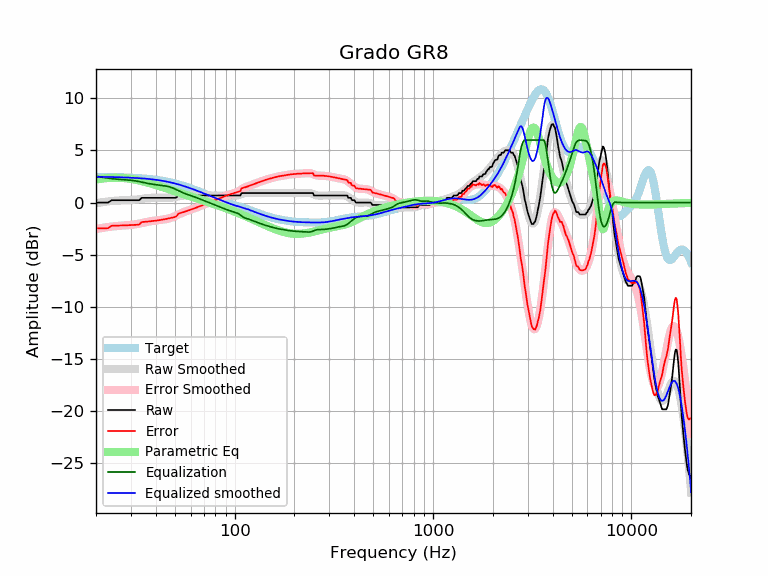

The data file committed next to this chart (first rows):
frequency, raw, error, smoothed, error_smoothed, equalization, parametric_eq, equalized_raw, equalized_smoothed, target
20, -0.00, -2.47, -0.06, -2.53, 2.53, 2.20, 2.53, 2.47, 2.47
21, -0.00, -2.47, 0.01, -2.46, 2.46, 2.27, 2.46, 2.47, 2.47
22, 0.00, -2.46, 0.07, -2.40, 2.40, 2.32, 2.40, 2.46, 2.46
23, 0.00, -2.46, 0.11, -2.34, 2.34, 2.36, 2.34, 2.46, 2.46
24, 0.23, -2.22, 0.15, -2.30, 2.30, 2.38, 2.52, 2.45, 2.45
25, 0.23, -2.21, 0.18, -2.26, 2.26, 2.39, 2.49, 2.44, 2.44
26, 0.23, -2.21, 0.20, -2.23, 2.23, 2.38, 2.46, 2.43, 2.43
27, 0.23, -2.20, 0.22, -2.21, 2.21, 2.37, 2.44, 2.42, 2.42
28, 0.23, -2.18, 0.22, -2.19, 2.19, 2.34, 2.42, 2.41, 2.41
29, 0.23, -2.17, 0.23, -2.17, 2.17, 2.31, 2.39, 2.40, 2.40
30, 0.23, -2.16, 0.25, -2.14, 2.14, 2.27, 2.37, 2.39, 2.39
31, 0.23, -2.15, 0.27, -2.11, 2.11, 2.23, 2.33, 2.37, 2.37
32, 0.23, -2.13, 0.29, -2.06, 2.06, 2.18, 2.29, 2.36, 2.36
33, 0.23, -2.11, 0.33, -2.02, 2.02, 2.12, 2.24, 2.34, 2.34
34, 0.46, -1.87, 0.36, -1.96, 1.96, 2.06, 2.42, 2.32, 2.32
35, 0.46, -1.85, 0.39, -1.91, 1.91, 2.00, 2.37, 2.31, 2.31
36, 0.46, -1.83, 0.42, -1.86, 1.86, 1.94, 2.32, 2.29, 2.29
37, 0.46, -1.81, 0.45, -1.82, 1.82, 1.88, 2.27, 2.26, 2.26
38, 0.46, -1.78, 0.46, -1.78, 1.78, 1.81, 2.24, 2.24, 2.24
39, 0.46, -1.76, 0.47, -1.75, 1.75, 1.75, 2.20, 2.21, 2.21
40, 0.46, -1.73, 0.47, -1.72, 1.72, 1.69, 2.18, 2.19, 2.19
41, 0.46, -1.70, 0.46, -1.70, 1.70, 1.62, 2.15, 2.16, 2.16
42, 0.46, -1.67, 0.46, -1.67, 1.67, 1.56, 2.13, 2.13, 2.13
43, 0.46, -1.64, 0.45, -1.65, 1.65, 1.50, 2.10, 2.10, 2.10
44, 0.46, -1.61, 0.45, -1.62, 1.62, 1.44, 2.07, 2.07, 2.07
45, 0.46, -1.57, 0.44, -1.59, 1.59, 1.38, 2.04, 2.03, 2.03
46, 0.46, -1.54, 0.45, -1.55, 1.55, 1.32, 2.00, 1.99, 1.99
47, 0.46, -1.50, 0.45, -1.50, 1.50, 1.26, 1.96, 1.96, 1.96
48, 0.46, -1.46, 0.47, -1.45, 1.45, 1.20, 1.90, 1.92, 1.92
49, 0.46, -1.42, 0.49, -1.38, 1.38, 1.14, 1.84, 1.88, 1.88
50, 0.46, -1.38, 0.52, -1.31, 1.31, 1.09, 1.77, 1.83, 1.83
51, 0.50, -1.29, 0.56, -1.23, 1.23, 1.04, 1.73, 1.79, 1.79
52, 0.68, -1.06, 0.59, -1.15, 1.15, 0.98, 1.84, 1.75, 1.75
53, 0.68, -1.02, 0.63, -1.07, 1.07, 0.93, 1.76, 1.70, 1.70
54, 0.68, -0.97, 0.66, -1.00, 1.00, 0.88, 1.68, 1.66, 1.66
55, 0.68, -0.93, 0.68, -0.93, 0.93, 0.83, 1.62, 1.61, 1.61
56, 0.68, -0.88, 0.69, -0.87, 0.87, 0.78, 1.56, 1.56, 1.56
57, 0.68, -0.83, 0.69, -0.82, 0.82, 0.73, 1.50, 1.51, 1.51
58, 0.68, -0.78, 0.69, -0.77, 0.77, 0.69, 1.45, 1.46, 1.46
59, 0.68, -0.73, 0.69, -0.72, 0.72, 0.64, 1.41, 1.42, 1.42
60, 0.68, -0.68, 0.69, -0.68, 0.68, 0.59, 1.36, 1.37, 1.37
61, 0.68, -0.63, 0.69, -0.63, 0.63, 0.55, 1.31, 1.32, 1.32
62, 0.68, -0.58, 0.68, -0.58, 0.58, 0.51, 1.27, 1.27, 1.27
63, 0.68, -0.53, 0.68, -0.54, 0.54, 0.46, 1.22, 1.22, 1.22
64, 0.68, -0.48, 0.68, -0.49, 0.49, 0.42, 1.17, 1.17, 1.17
65, 0.68, -0.44, 0.68, -0.44, 0.44, 0.38, 1.12, 1.12, 1.12
66, 0.68, -0.39, 0.68, -0.39, 0.39, 0.34, 1.07, 1.07, 1.07
67, 0.68, -0.34, 0.68, -0.34, 0.34, 0.30, 1.02, 1.02, 1.02
68, 0.68, -0.29, 0.68, -0.29, 0.29, 0.26, 0.97, 0.97, 0.97
69, 0.68, -0.24, 0.68, -0.24, 0.24, 0.22, 0.93, 0.93, 0.93
70, 0.68, -0.19, 0.68, -0.19, 0.19, 0.18, 0.88, 0.88, 0.88
71, 0.68, -0.15, 0.68, -0.15, 0.15, 0.14, 0.83, 0.83, 0.83
72, 0.68, -0.10, 0.68, -0.10, 0.10, 0.10, 0.78, 0.78, 0.78
73, 0.68, -0.05, 0.68, -0.05, 0.05, 0.06, 0.74, 0.74, 0.74
74, 0.68, -0.01, 0.68, -0.01, 0.01, 0.02, 0.69, 0.69, 0.69
75, 0.68, 0.04, 0.68, 0.04, -0.04, -0.01, 0.65, 0.65, 0.65
76, 0.68, 0.08, 0.68, 0.08, -0.08, -0.05, 0.60, 0.60, 0.60
77, 0.68, 0.12, 0.68, 0.12, -0.12, -0.09, 0.56, 0.56, 0.56
78, 0.68, 0.17, 0.68, 0.17, -0.17, -0.12, 0.52, 0.52, 0.52
79, 0.68, 0.21, 0.68, 0.21, -0.21, -0.16, 0.47, 0.47, 0.47
... 553 more rows
